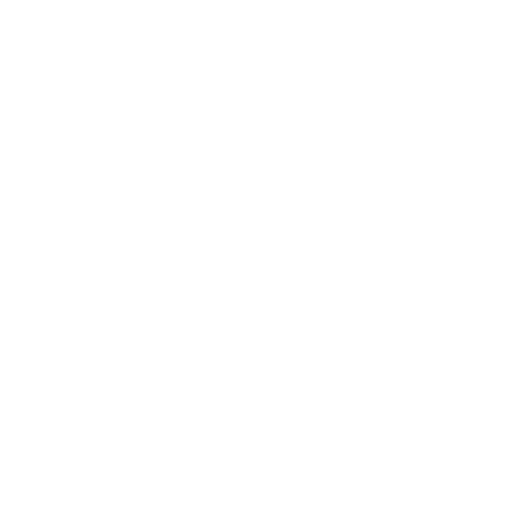
t = 0.00 s
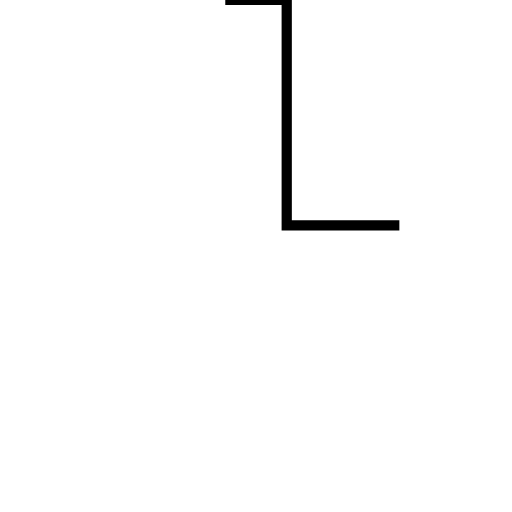
t = 1.17 s
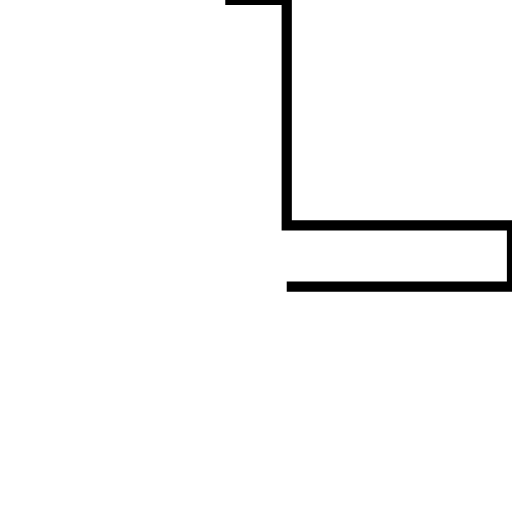
t = 2.34 s
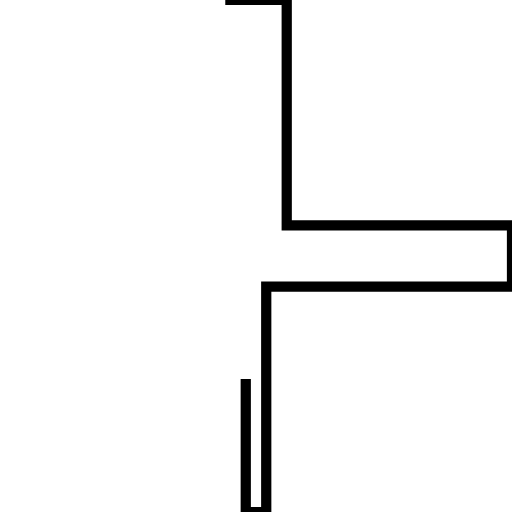
t = 3.51 s
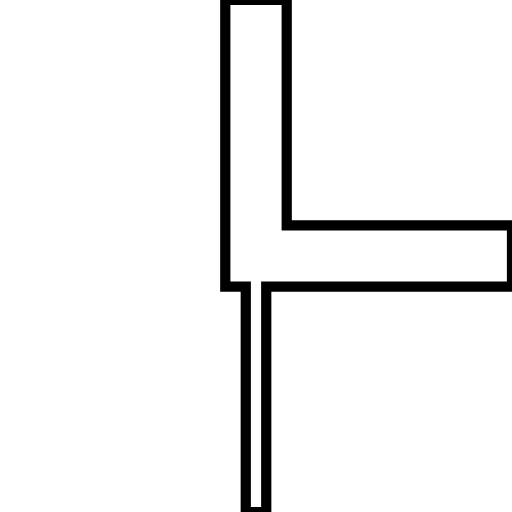
t = 4.68 s

The animated SVG that drew these frames (rendered in a browser with its animation timeline set to each time). Animation: 1 SMIL element (animate=1); one cycle of 4.68 s.

<?xml version='1.0' encoding='utf-8'?>
<svg viewBox="0.0 -6.0 50.0 50.0" version="1.1" xmlns="http://www.w3.org/2000/svg"><rect x="-1000" y="-1000" width="2000" height="2000" stroke="white" fill="white" /><g style="fill:none;stroke:#000000;stroke-width:1"><path d="M 22.0 -44.0 L 28.0 -44.0 L 28.0 -22.0 L 50.0 -22.0 L 50.0 -16.0 L 26.0 -16.0 L 26.0 6.0 L 24.0 6.0 L 24.0 -16.0 L 22.0 -16.0 Z" transform="translate(0.0 38.0)" stroke-dasharray="156.0" stroke-dashoffset="156.0"><animate attributeName="stroke-dashoffset" from="156.0" to="0" dur="4.68s" begin="0s" fill="freeze" /></path></g></svg>
